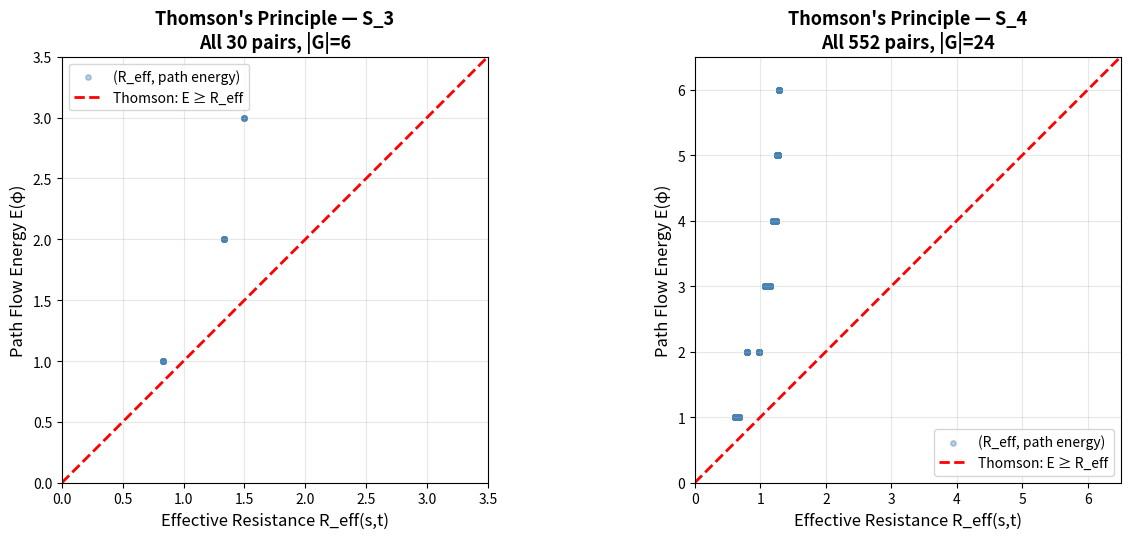

The script that saved this image:
#!/usr/bin/env python3
"""
Visualization: Flow Energy vs Effective Resistance

Produces a scatter plot comparing path-flow energy (combinatorial)
against effective resistance (variational) for all vertex pairs in S_3 and S_4.

Thomson's principle guarantees every point lies above the diagonal:
  R_eff(s,t) ≤ E(path_flow(s,t))

The gap between the two measures quantifies how far canonical paths
are from optimal electrical flows.
"""

import numpy as np
import matplotlib.pyplot as plt
from itertools import permutations
from collections import defaultdict


# ─── Self-contained helpers ───
def compose(a, b):
    return tuple(a[b[i]] for i in range(len(a)))

def inverse(p):
    inv = [0] * len(p)
    for i, v in enumerate(p):
        inv[v] = i
    return tuple(inv)

def adjacent_transpositions(n):
    gens = []
    for i in range(n - 1):
        p = list(range(n))
        p[i], p[i + 1] = p[i + 1], p[i]
        gens.append(tuple(p))
    return gens

def build_cayley(n):
    elements = list(permutations(range(n)))
    idx = {e: i for i, e in enumerate(elements)}
    gens = adjacent_transpositions(n)
    N = len(elements)
    adj = np.zeros((N, N))
    for g in elements:
        gi = idx[g]
        for s in gens:
            adj[gi][idx[compose(s, g)]] = 1
    return elements, idx, gens, adj

def eff_resistance(adj):
    L = np.diag(adj.sum(axis=1)) - adj
    Lp = np.linalg.pinv(L)
    d = np.diag(Lp)
    N = adj.shape[0]
    R = np.zeros((N, N))
    for i in range(N):
        for j in range(N):
            R[i][j] = d[i] + d[j] - 2*Lp[i][j]
    return R

def bubble_path_len(src, dst, n):
    diff = compose(dst, inverse(src))
    p = list(inverse(diff))
    count = 0
    for i in range(n):
        for j in range(n - 1 - i):
            if p[j] > p[j + 1]:
                p[j], p[j + 1] = p[j + 1], p[j]
                count += 1
    return count


# ─── Compute data ───
fig, axes = plt.subplots(1, 2, figsize=(13, 5.5))

for panel, n in enumerate([3, 4]):
    elements, idx, gens, adj = build_cayley(n)
    N = len(elements)
    R = eff_resistance(adj)

    resistances = []
    energies = []
    for src in elements:
        for dst in elements:
            if src == dst:
                continue
            r = R[idx[src]][idx[dst]]
            e = bubble_path_len(src, dst, n)  # energy = path length for simple path
            resistances.append(r)
            energies.append(e)

    ax = axes[panel]
    ax.scatter(resistances, energies, alpha=0.4, s=15, color='steelblue',
               label='(R_eff, path energy)')

    # Diagonal: Thomson bound
    max_val = max(max(resistances), max(energies)) + 0.5
    ax.plot([0, max_val], [0, max_val], 'r--', linewidth=2,
            label='Thomson: E ≥ R_eff')

    ax.set_xlabel('Effective Resistance R_eff(s,t)', fontsize=12)
    ax.set_ylabel('Path Flow Energy E(φ)', fontsize=12)
    ax.set_title(f'Thomson\'s Principle — S_{n}\n'
                 f'All {N*(N-1)} pairs, |G|={N}',
                 fontsize=13, fontweight='bold')
    ax.legend(fontsize=10)
    ax.set_xlim(0, max_val)
    ax.set_ylim(0, max_val)
    ax.set_aspect('equal')
    ax.grid(True, alpha=0.3)

plt.tight_layout()
plt.savefig('thomson_principle.png', dpi=150, bbox_inches='tight')
print("Saved: thomson_principle.png")
